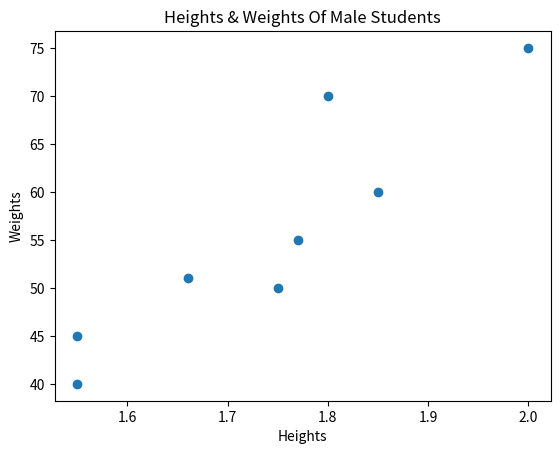

Write the Python code that produced this figure.
#coding=utf-8
from matplotlib import pyplot

#绘制散点图
def drawScatter(heights, weights):
    #创建散点图
    #第一个参数为点的横坐标
    #第二个参数为点的纵坐标
    pyplot.scatter(heights, weights)
    pyplot.xlabel('Heights')
    pyplot.ylabel('Weights')
    pyplot.title('Heights & Weights Of Male Students')
    pyplot.show()


heights=(1.75,1.55,2,1.8,1.66,1.55,1.77,1.85)
weights=(50,45,75,70,51,40,55,60)
drawScatter(heights, weights)